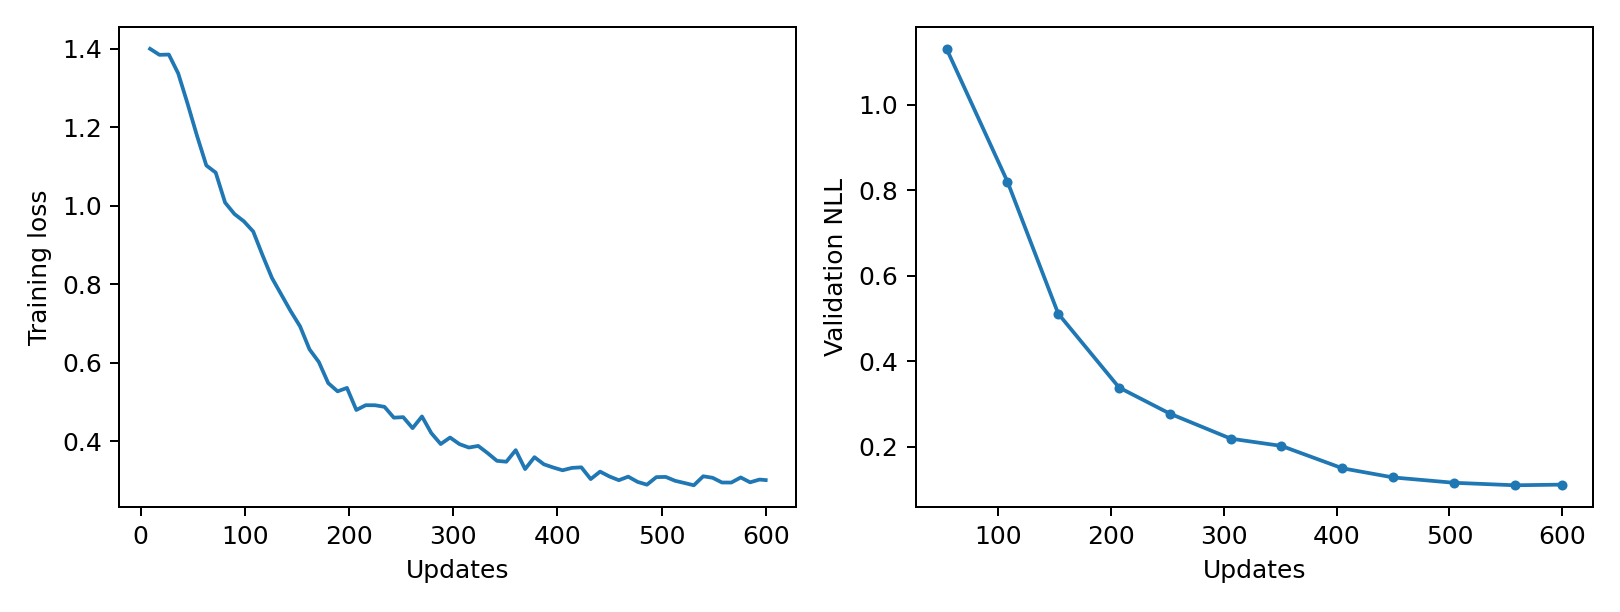

The table this chart was drawn from, first rows:
epoch, updates, train_loss, validation_nll, train_seconds, peak_gpu_mib
1, 9, 1.399, , 0.6249, 1196
2, 18, 1.384, , 0.6224, 1196
3, 27, 1.385, , 0.6408, 1196
4, 36, 1.337, , 0.6596, 1196
5, 45, 1.26, , 0.6478, 1196
6, 54, 1.178, 1.131, 0.6422, 1196
7, 63, 1.102, , 0.6428, 1196
8, 72, 1.084, , 0.647, 1196
9, 81, 1.008, , 0.6422, 1196
10, 90, 0.9786, , 0.6535, 1196
11, 99, 0.9601, , 0.6498, 1196
12, 108, 0.9341, 0.8199, 0.6424, 1196
13, 117, 0.8733, , 0.6437, 1196
14, 126, 0.8156, , 0.6483, 1196
15, 135, 0.7733, , 0.6476, 1196
16, 144, 0.7311, , 0.6484, 1196
17, 153, 0.6924, 0.5112, 0.6421, 1196
18, 162, 0.6341, , 0.6417, 1196
19, 171, 0.6016, , 0.6437, 1196
20, 180, 0.548, , 0.6451, 1196
21, 189, 0.5269, , 0.6573, 1196
22, 198, 0.5357, , 0.6777, 1196
23, 207, 0.4794, 0.3383, 0.6564, 1196
24, 216, 0.4916, , 0.6433, 1196
25, 225, 0.4915, , 0.6456, 1196
26, 234, 0.4875, , 0.6435, 1196
27, 243, 0.4599, , 0.6429, 1196
28, 252, 0.4612, 0.2773, 0.6469, 1196
29, 261, 0.4332, , 0.6546, 1196
30, 270, 0.463, , 0.6448, 1196
31, 279, 0.4204, , 0.6433, 1196
32, 288, 0.3927, , 0.6422, 1196
33, 297, 0.4093, , 0.641, 1196
34, 306, 0.3925, 0.2188, 0.6468, 1196
35, 315, 0.3838, , 0.6569, 1196
36, 324, 0.3879, , 0.6437, 1196
37, 333, 0.3697, , 0.6416, 1196
38, 342, 0.3499, , 0.642, 1196
39, 351, 0.3477, 0.2018, 0.6417, 1196
40, 360, 0.3771, , 0.6477, 1196
41, 369, 0.3289, , 0.6592, 1196
42, 378, 0.3592, , 0.6429, 1196
43, 387, 0.3411, , 0.6418, 1196
44, 396, 0.3329, , 0.6425, 1196
45, 405, 0.3259, 0.1495, 0.6419, 1196
46, 414, 0.3319, , 0.6497, 1196
47, 423, 0.3334, , 0.657, 1196
48, 432, 0.3035, , 0.6437, 1196
49, 441, 0.3225, , 0.6417, 1196
50, 450, 0.3101, 0.1281, 0.6418, 1196
51, 459, 0.3006, , 0.6421, 1196
52, 468, 0.3097, , 0.6495, 1196
53, 477, 0.2963, , 0.6536, 1196
54, 486, 0.2892, , 0.642, 1196
55, 495, 0.3084, , 0.6434, 1196
56, 504, 0.309, 0.1156, 0.6417, 1196
57, 513, 0.2991, , 0.6414, 1196
58, 522, 0.2935, , 0.649, 1196
59, 531, 0.2877, , 0.6517, 1196
60, 540, 0.3106, , 0.6429, 1196
... 7 more rows
